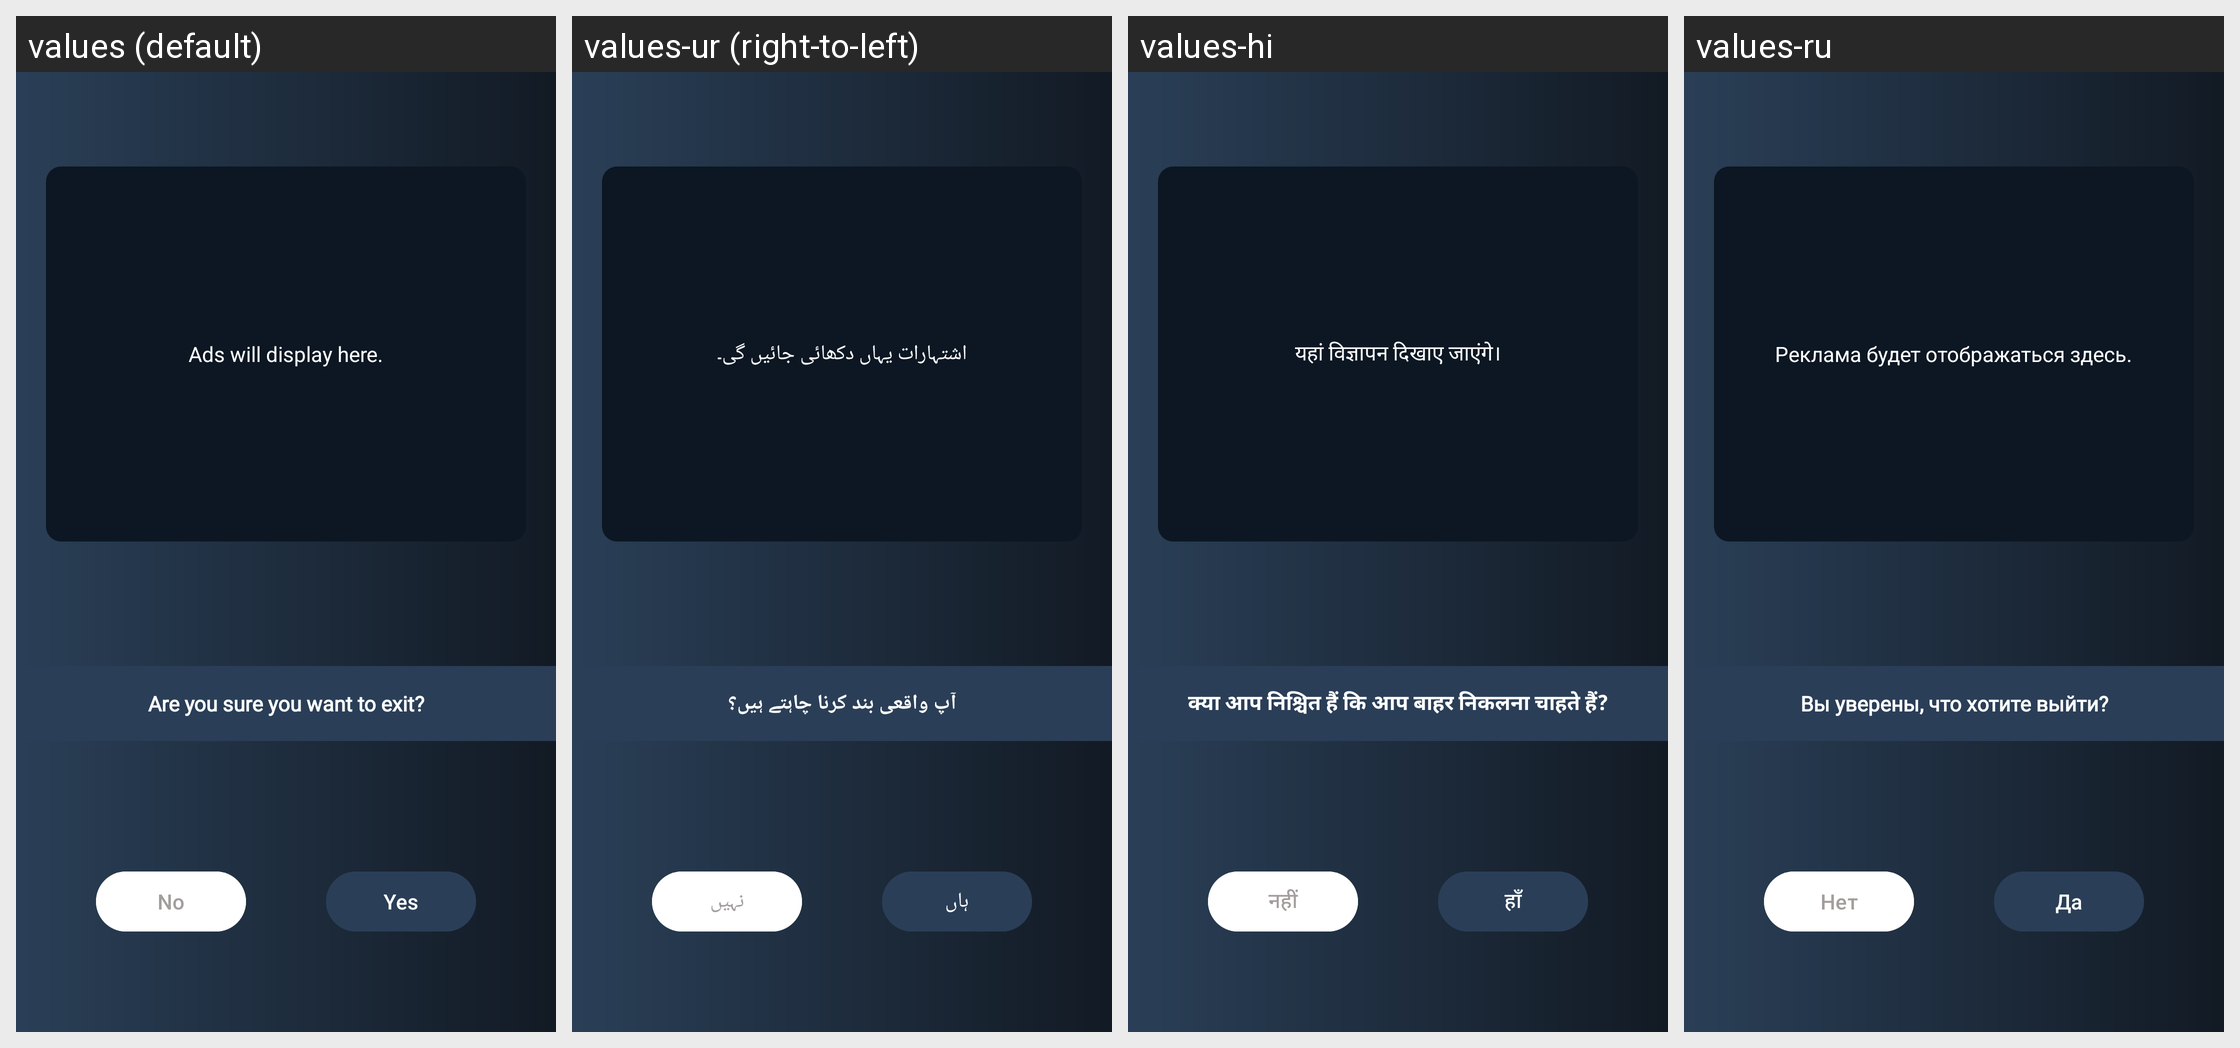

Strings drawn on this Android screen and how each of the app's shown locales translates them:
Android screen res/layout/exit_dialogue.xml rendered under 4 locales, left to right: values (default), values-ur (right-to-left), values-hi, values-ru. Device: Nexus 5 (rendered at 1080×1920; each locale shown at half size, 540×960, under a caption strip naming it); theme Theme.FakeCalling.
Other locales in the repository, not shown: values-ar, values-fil, values-fr, values-pt, values-tr, values-zh-rTW.
Strings drawn on this screen, with the default value and each locale's value (text and hints the layout hard-codes, and strings that could not be matched under every locale, appear in the picture but are not listed):

ads_will_display_here
  values: Ads will display here.
  values-ur: اشتہارات یہاں دکھائی جائیں گی۔
  values-hi: यहां विज्ञापन दिखाए जाएंगे।
  values-ru: Реклама будет отображаться здесь.

are_you_sure_you_want_to_exit
  values: Are you sure you want to exit?
  values-ur: آپ واقعی بند کرنا چاہتے ہیں؟
  values-hi: क्या आप निश्चित हैं कि आप बाहर निकलना चाहते हैं?
  values-ru: Вы уверены, что хотите выйти?

no
  values: No
  values-ur: نہیں
  values-hi: नहीं
  values-ru: Нет

yes
  values: Yes
  values-ur: ہاں
  values-hi: हाँ
  values-ru: Да
